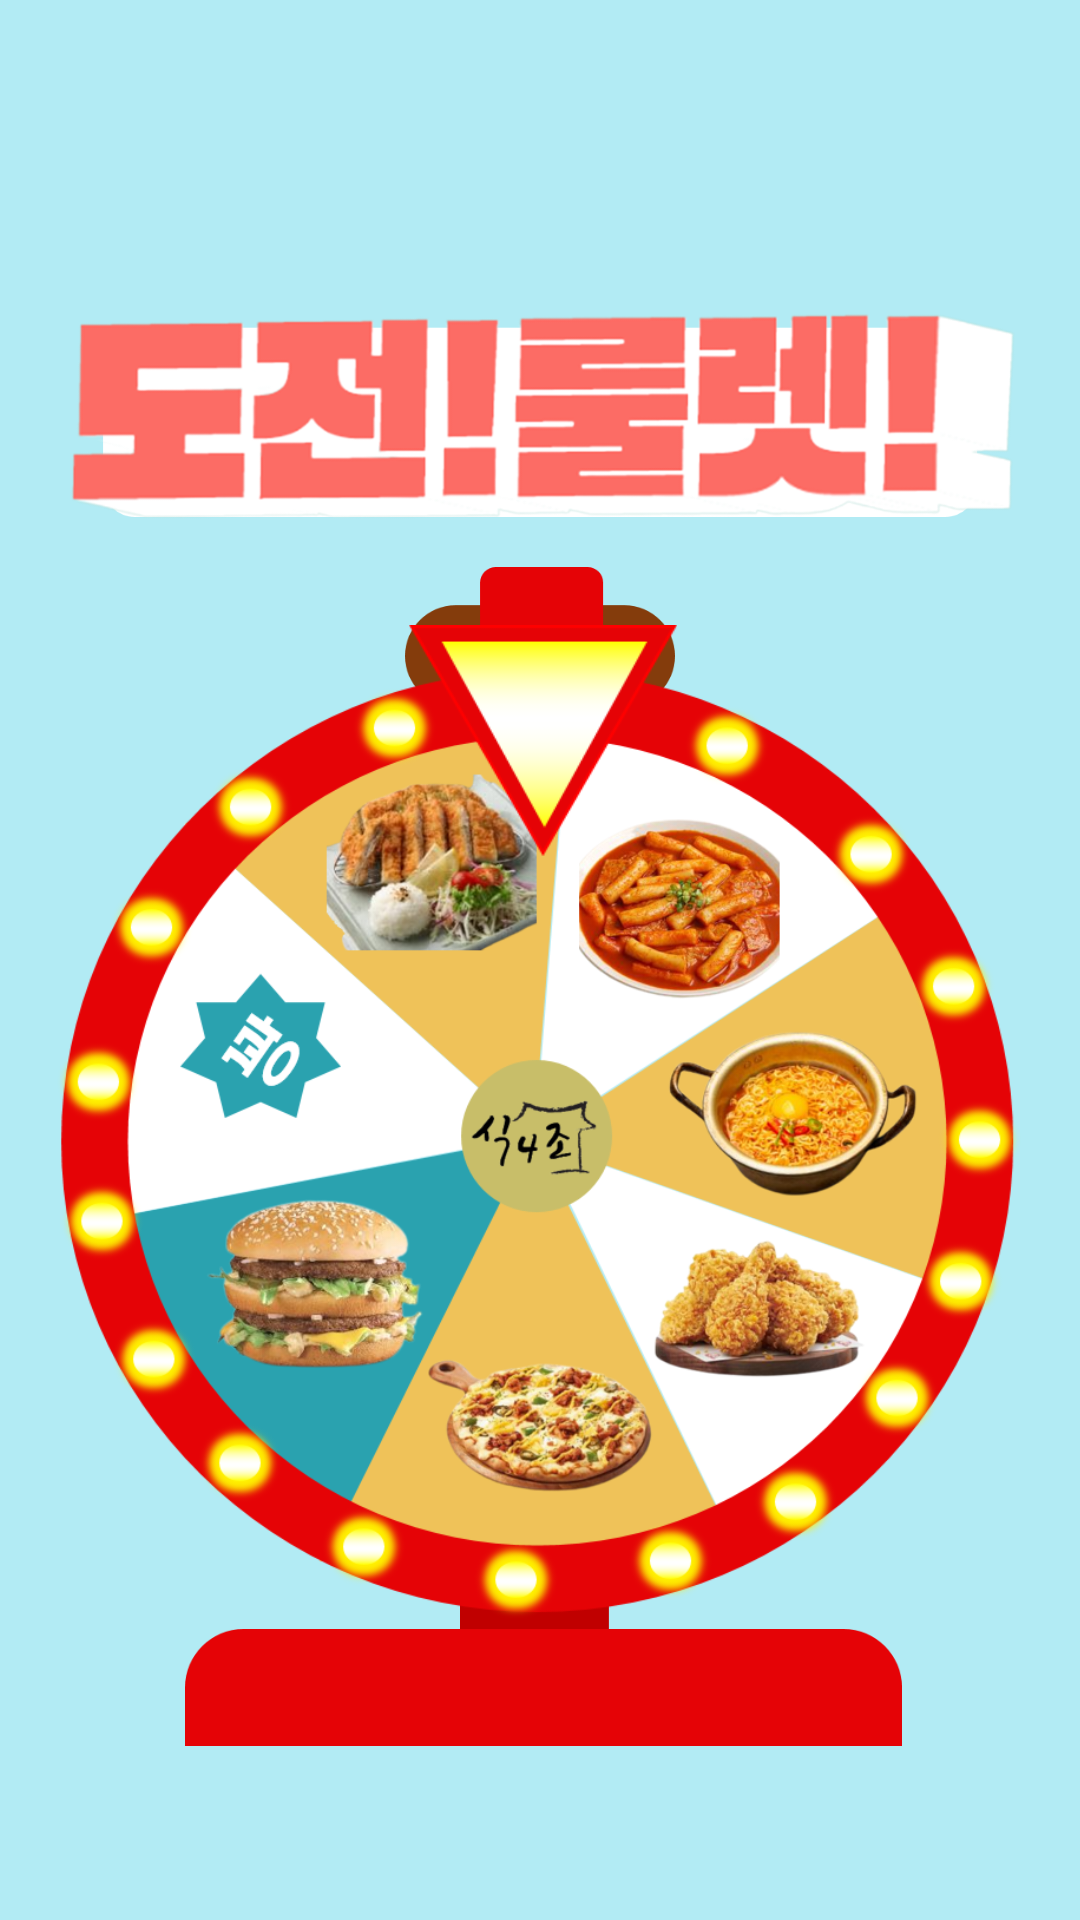

Produce the Android XML layout that renders to this screen, including the resource entries it uses.
<!-- AndroidManifest.xml: application theme Theme.Sicksa -->
<!-- res/layout/roulet.xml -->
<?xml version="1.0" encoding="utf-8"?>
<androidx.constraintlayout.widget.ConstraintLayout
    xmlns:android="http://schemas.android.com/apk/res/android"
    xmlns:app="http://schemas.android.com/apk/res-auto"
    xmlns:tools="http://schemas.android.com/tools"
    android:layout_width="match_parent"
    android:layout_height="match_parent"
    android:background="@color/colorblue"
    tools:context=".rouletActivity">

    <ImageView
        android:id="@+id/ponntt"
        android:layout_width="358dp"
        android:layout_height="194dp"
        android:src="@drawable/ponttt"
        app:layout_constraintBottom_toBottomOf="parent"
        app:layout_constraintDimensionRatio="1"
        app:layout_constraintLeft_toLeftOf="parent"
        app:layout_constraintRight_toRightOf="parent"
        app:layout_constraintTop_toTopOf="parent"
        app:layout_constraintVertical_bias="0.07999998"
        app:layout_constraintWidth_percent="0.25" />

    <ImageView
        android:id="@+id/roulette1"
        android:layout_width="0dp"
        android:layout_height="0dp"
        android:src="@drawable/roulette_menu1"
        app:layout_constraintBottom_toBottomOf="parent"
        app:layout_constraintDimensionRatio="1"
        app:layout_constraintLeft_toLeftOf="parent"
        app:layout_constraintRight_toRightOf="parent"
        app:layout_constraintTop_toTopOf="parent"
        app:layout_constraintVertical_bias="0.304"
        app:layout_constraintWidth_percent="0.25" />

    <ImageView
        android:id="@+id/roulette2"
        android:layout_width="239dp"
        android:layout_height="136dp"
        android:src="@drawable/roulette_menu2"
        app:layout_constraintBottom_toBottomOf="parent"
        app:layout_constraintDimensionRatio="1"
        app:layout_constraintHorizontal_bias="0.509"
        app:layout_constraintLeft_toLeftOf="parent"
        app:layout_constraintRight_toRightOf="parent"
        app:layout_constraintTop_toTopOf="parent"
        app:layout_constraintVertical_bias="0.929"
        app:layout_constraintWidth_percent="0.25" />

    <ImageView
        android:id="@+id/roulette"
        android:layout_width="0dp"
        android:layout_height="0dp"
        android:clickable="true"
        android:onClick="rotate"
        android:src="@drawable/roulette_menu"
        app:layout_constraintBottom_toBottomOf="parent"
        app:layout_constraintDimensionRatio="1"
        app:layout_constraintHorizontal_bias="0.487"
        app:layout_constraintLeft_toLeftOf="parent"
        app:layout_constraintRight_toRightOf="parent"
        app:layout_constraintTop_toTopOf="parent"
        app:layout_constraintVertical_bias="0.692"
        app:layout_constraintWidth_percent="0.9" />


    <ImageView
        android:id="@+id/imageView"
        android:layout_width="100dp"
        android:layout_height="77dp"
        android:src="@drawable/needle"
        app:layout_constraintBottom_toBottomOf="parent"
        app:layout_constraintDimensionRatio="1"
        app:layout_constraintHorizontal_bias="0.504"
        app:layout_constraintLeft_toLeftOf="parent"
        app:layout_constraintRight_toRightOf="parent"
        app:layout_constraintTop_toTopOf="parent"
        app:layout_constraintVertical_bias="0.37"
        app:layout_constraintWidth_percent="0.25" />

</androidx.constraintlayout.widget.ConstraintLayout>
<!-- resources referenced by this layout -->
<resources>
  <color name="colorblue">#B2EBF4</color>
  <!-- drawable needle: png bitmap (drawable, 5832 bytes) -->
  <!-- drawable ponttt: png bitmap (drawable, 149884 bytes) -->
  <!-- drawable roulette_menu: png bitmap (drawable, 556732 bytes) -->
  <!-- drawable roulette_menu1: png bitmap (drawable, 3208 bytes) -->
  <!-- drawable roulette_menu2: png bitmap (drawable, 3409 bytes) -->
  <style name="Theme.Sicksa" parent="Theme.MaterialComponents.DayNight.DarkActionBar">
          
          <item name="colorPrimary">@color/purple_500</item>
          <item name="colorPrimaryVariant">@color/purple_700</item>
          <item name="colorOnPrimary">@color/white</item>
          
          <item name="colorSecondary">@color/teal_200</item>
          <item name="colorSecondaryVariant">@color/teal_700</item>
          <item name="colorOnSecondary">@color/black</item>
          
          <item name="android:statusBarColor" tools:targetApi="l">?attr/colorPrimaryVariant</item>
          
  
          <item name="windowActionBar">false</item> // 타이틀바 없애기
          <item name="windowNoTitle">true</item> // 타이틀바 없애기
          <item name="android:windowFullscreen">true</item> // 타이틀바 없애기
      </style>
  <color name="purple_500">#FF6200EE</color>
  <color name="purple_700">#FF3700B3</color>
  <color name="white">#FFFFFFFF</color>
  <color name="teal_200">#FF03DAC5</color>
  <color name="teal_700">#FF018786</color>
  <color name="black">#FF000000</color>
</resources>
